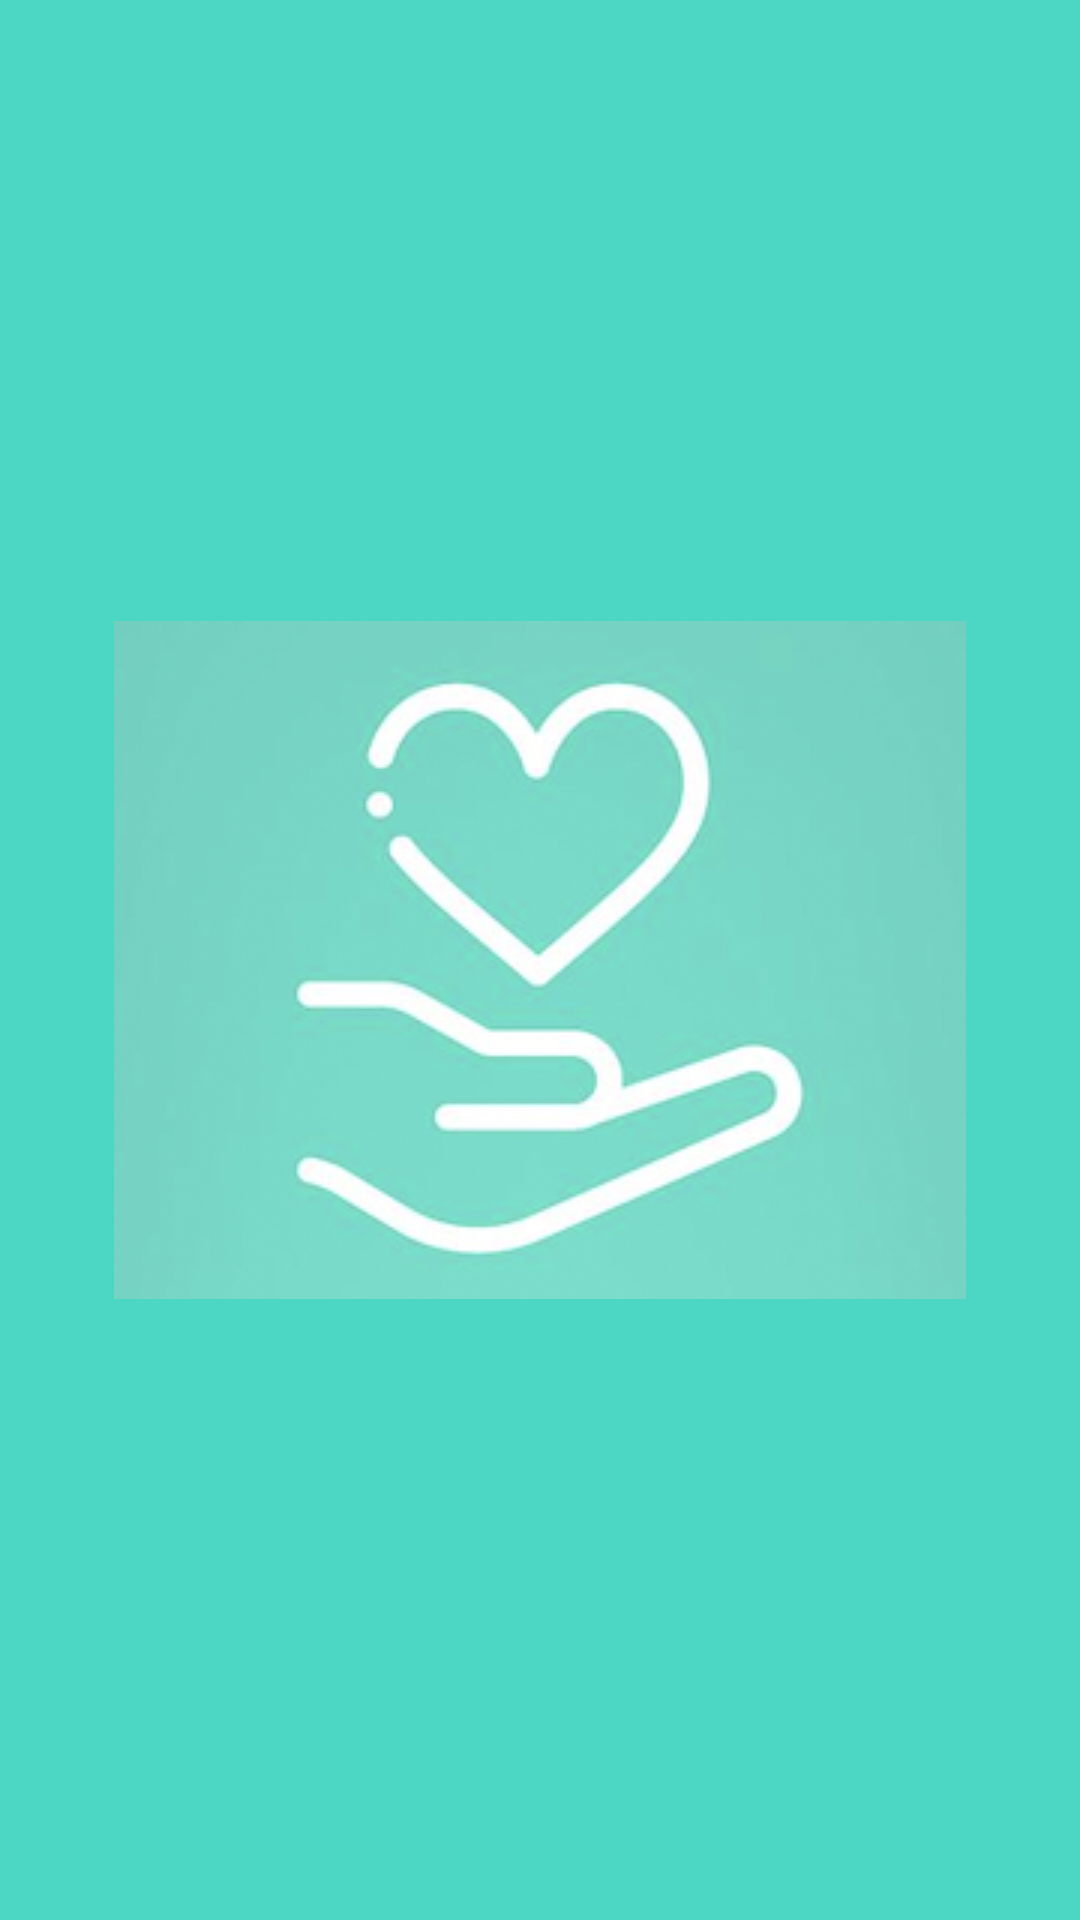

Write the Android layout XML for this screen, with the resource values it uses.
<!-- AndroidManifest.xml: application theme Theme.FinlProject -->
<!-- res/layout/activity_main.xml -->
<?xml version="1.0" encoding="utf-8"?>
<androidx.constraintlayout.widget.ConstraintLayout xmlns:android="http://schemas.android.com/apk/res/android"
    xmlns:app="http://schemas.android.com/apk/res-auto"
    xmlns:tools="http://schemas.android.com/tools"
    android:layout_width="match_parent"
    android:layout_height="match_parent"
    android:background="#4BD7C4"
    tools:context=".MainActivity">

    <ImageView
        android:src="@drawable/app_logo"
        android:layout_width="wrap_content"
        android:layout_height="wrap_content"
        app:layout_constraintBottom_toBottomOf="parent"
        app:layout_constraintLeft_toLeftOf="parent"
        app:layout_constraintRight_toRightOf="parent"
        app:layout_constraintTop_toTopOf="parent" />

</androidx.constraintlayout.widget.ConstraintLayout>
<!-- resources referenced by this layout -->
<resources>
  <!-- drawable app_logo: png bitmap (drawable, 87220 bytes) -->
  <style name="Theme.FinlProject" parent="Theme.MaterialComponents.DayNight.DarkActionBar">
          
          <item name="colorPrimary">@color/purple_500</item>
          <item name="colorPrimaryVariant">@color/purple_700</item>
          <item name="colorOnPrimary">@color/white</item>
          
          <item name="colorSecondary">@color/teal_200</item>
          <item name="colorSecondaryVariant">@color/teal_700</item>
          <item name="colorOnSecondary">@color/black</item>
          
          <item name="android:statusBarColor" tools:targetApi="l">?attr/colorPrimaryVariant</item>
          
      </style>
  <color name="purple_500">#FF4BD7C4</color>
  <color name="purple_700">#FF4BD7C4</color>
  <color name="white">#FFFFFFFF</color>
  <color name="teal_200">#FF03DAC5</color>
  <color name="teal_700">#FF018786</color>
  <color name="black">#FF000000</color>
</resources>
